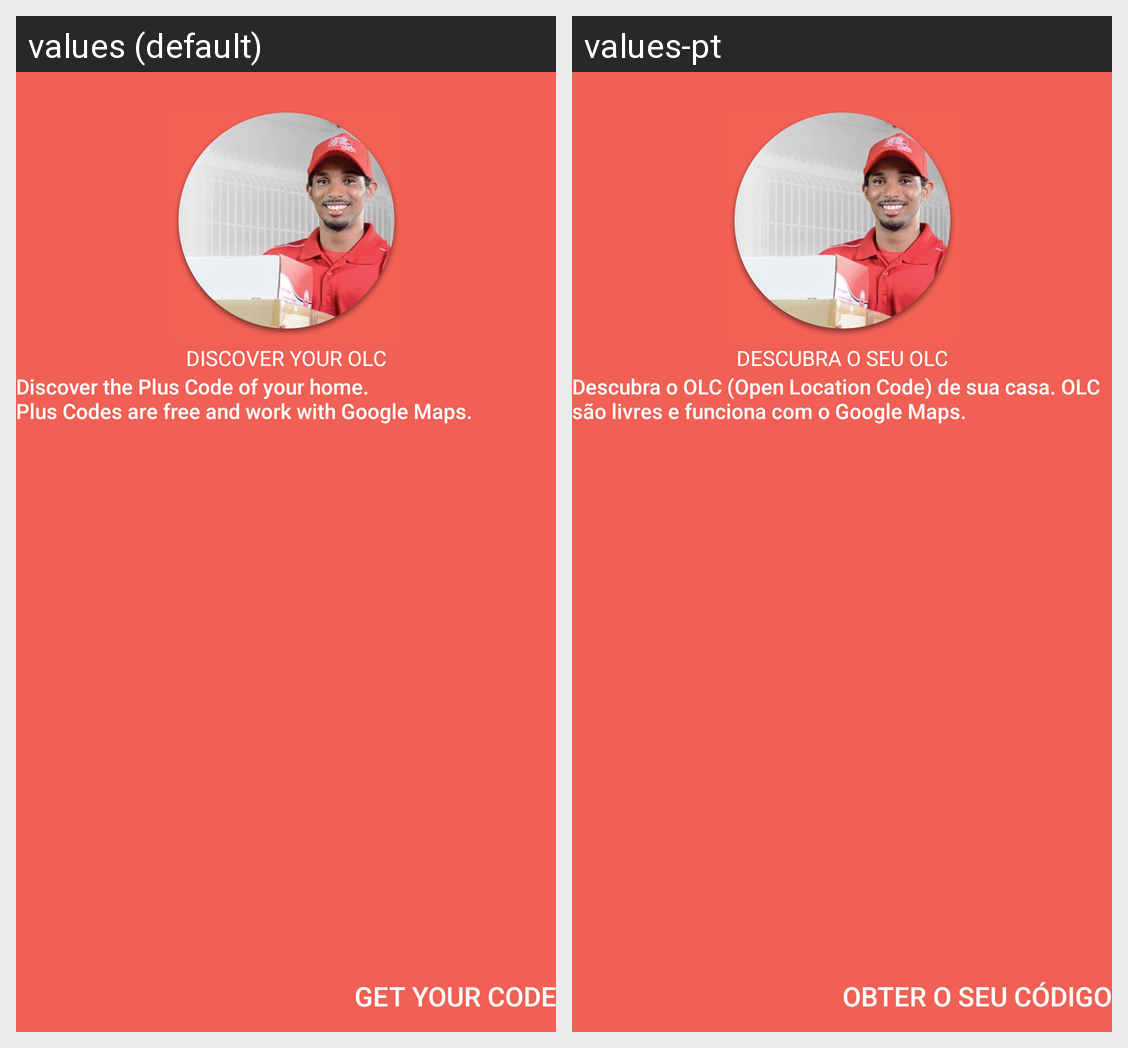

The Android screen above is rendered under two locales of the same app. Produce the string resources it draws, with the default and per-locale values.
Android screen res/layout/welcome.xml rendered under 2 locales, left to right: values (default), values-pt. Device: Nexus 5 (rendered at 1080×1920; each locale shown at half size, 540×960, under a caption strip naming it); theme AppTheme.
Strings drawn on this screen, with the default value and each locale's value (text and hints the layout hard-codes, and strings that could not be matched under every locale, appear in the picture but are not listed):

welcome_page_title
  values: Discover your OLC
  values-pt: Descubra o seu OLC

welcome_page_text
  values: Discover the Plus Code of your home.
      Plus Codes are free and work with Google Maps.
  values-pt: Descubra o OLC (Open Location Code) de sua casa. OLC são livres e funciona com o Google Maps.

get_your_code
  values: Get your code
  values-pt: Obter o seu código
